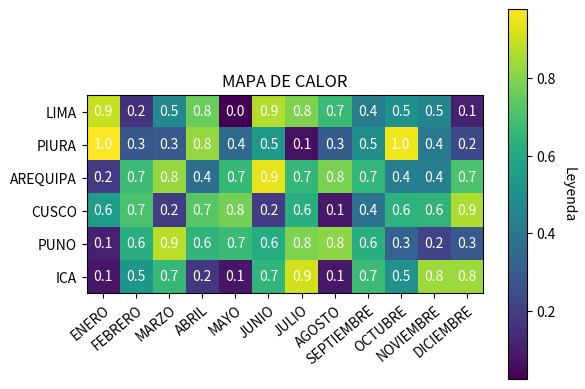

The script that saved this image:
import numpy as np
import matplotlib.pyplot as plt

# Datos
data = np.random.random((6, 12))

# Etiquetas
xlabs = ["ENERO", "FEBRERO", "MARZO", "ABRIL",
         "MAYO", "JUNIO", "JULIO", "AGOSTO","SEPTIEMBRE",
         "OCTUBRE","NOVIEMBRE", "DICIEMBRE"]
ylabs = ["LIMA", "PIURA", "AREQUIPA", "CUSCO",
        "PUNO", "ICA"]
         
# Mapa de calor
fig, ax = plt.subplots()
im=ax.imshow(data)

# Agregar las etiquetas
ax.set_xticks(np.arange(len(xlabs)), labels = xlabs)
ax.set_yticks(np.arange(len(ylabs)), labels = ylabs)

# Agregar la leyenda
cbar = ax.figure.colorbar(im, ax = ax)
cbar.ax.set_ylabel("Leyenda", rotation = -90, va = "bottom")

# Loop over data dimensions and create text annotations.
for i in range(len(ylabs)):
    for j in range(len(xlabs)):
        text = ax.text(j, i, round(data[i, j],1),ha="center", va="center", color="white")

plt.setp(ax.get_xticklabels(), rotation = 40,
         ha = "right", rotation_mode = "anchor")

plt.title("MAPA DE CALOR")
plt.show()

